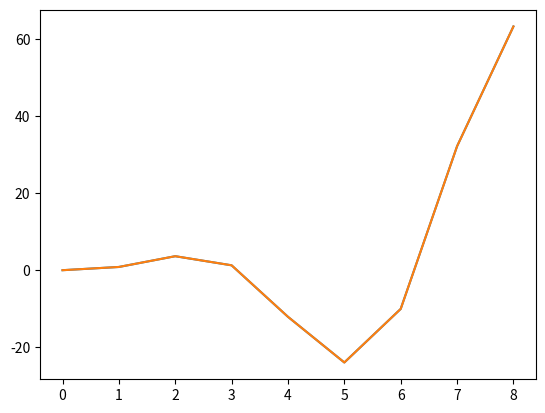

The script that saved this image:
import numpy as np
import matplotlib.pyplot as plt
 
def trapezes(x,y,n):
    xi, yi = np.array([]), np.array([])
    pas = (len(x)-1)/(n-1)
    curseur = 0
    for i in range(n) :
        xi = np.append(xi,x[round(curseur)])    # attention à mettre round (arrondir) : ça peut être un float donc moins précis
        yi = np.append(yi,y[round(curseur)])    # round(nombre) = arrondi à l'entier le plus proche   
        curseur = curseur + pas
    return [xi, yi]

x = np.linspace(0,8,9) #3eme arg => len(x)
y = x**2*np.sin(x)
print(trapezes(x,y,9))
xi = trapezes(x,y,9)[0]
yi = trapezes(x,y,9)[1]
plt.plot(x,y)
plt.plot(xi,yi)
plt.show()

def intTrap(x,y,n) :
    xi = trapezes(x,y,n)[0]
    yi = trapezes(x,y,n)[1]
    aire = 0
    for i in range(n-1):    #nombre intervalles = n-1 
        aire += (xi[i+1]-xi[i])*(yi[i+1]+yi[i])/2
    return aire

x = np.linspace(0,8,1000)
y = x**2*np.sin(x)
print(intTrap(x,y,100))
# ~ 24 à constante près, on trouve 22.85430944448633 pour 1000 trapezes